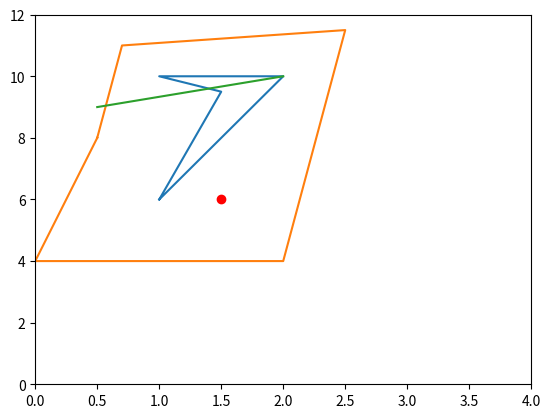

Here is the Python script that generated this plot:
#author: Anurag Kulshrestha
# [redacted]
#Date of project underataken: 8-1-2017
#Date of completion: 12-1-2017
#This program is designed to do some basic vector geo-data processing such as finding distance between co-ordinates, checking intersecting lines, points inside polygons, etc.
#Note: Please do not share without proper consent of the author
#change_1

import math
import matplotlib.pyplot as plt
from matplotlib import collections as mc

def p_distance(p1,p2):
    x1,y1,x2,y2=p1[0],p1[1],p2[0],p2[1]
    return math.sqrt((x1-x2)**2+(y1-y2)**2)
    #print x1

def s_length(lineseg):
    beg=lineseg[0]
    end=lineseg[1]
    return p_distance(beg,end)

def l_length(line):
    result=0
    for i in range(0,len(line)-1):
        result=result+p_distance(line[i],line[i+1])
    return result

def slope(beg,end):
    return (beg[1]-end[1])/float(beg[0]-end[0])

def eqn(m,p1,p_check):
    y_check,x_check,y1,x1=p_check[1], p_check[0],p1[1],p1[0]
    v=(y_check-y1)-m*(x_check-x1)
    return v

def end_point_crossing(line1,line2):
    slope1=slope(line1[0],line1[1])
    p1=line1[0]
    v1=eqn(slope1,p1,line2[0])
    v2=eqn(slope1,p1,line2[1])
    if(v1==0 and v2!=0):
        return line2[0]
    elif(v1!=0 and v2==0):
        return line2[1]

def s_areCrossingOne(line1,line2):
    slope1=slope(line1[0],line1[1])
    p1=line1[0]
    v1=eqn(slope1,p1,line2[0])
    v2=eqn(slope1,p1,line2[1])
    if((v1<0 and v2<0)or(v1>0 and v2>0)):
        return False
    elif(v1==0 and v2==0):
        return False
    else:
        return True

def s_areCrossing(line1, line2):
    if(s_areCrossingOne(line1,line2) and s_areCrossingOne(line2,line1)):
        return True
    else:
        return False

def line_to_lineseg(line):
    result=[]
    for i in range(0,len(line)-1):
        result.append([line[i],line[i+1]])
    return result
    
def l_selfIntersect(line):
    for i in range(0,len(line)-1):
        for j in range(0,len(line)-1):
            if(s_areCrossing([line[i],line[i+1]],[line[j],line[j+1]]) and abs(i-j)>1):
                return True
            else:
                continue
    return False

def l_isClosed(line):
    length=len(line)
    if(line[0][0]==line[length-1][0] and line[0][1]==line[length-1][1]):
        return True
    else:
        return False

def countIntersects(lineseg, poly):
    count=0
    if(l_isClosed(poly)):
        seg=line_to_lineseg(poly)
        for i in seg:
            if(s_areCrossing(i,lineseg)):
                count+=1
            if((end_point_crossing(lineseg,i) in poly)):
                count-=0.5
    return count
    
def p_inPolygon(p,poly):
    #test=float("inf")
    lineseg=[p,[1000,1000]]
    if(countIntersects(lineseg,poly)%2==0):
        return False
    else:
        return True

def pol_contains(poly1,poly2):#if poly1 inside poly2
    for i in poly1:
       if(p_inPolygon(i,poly2)==False):
           return False
    return True
           
    
    
def plot_line_seg():
    line1,line2=[1,2,1,1.5,1],[6,10,10,9.5,6]
    line3,line4=[.5,.7,2.5,2,0,.5],[8,11,11.5,4,4,8]
    plt.plot(line1,line2)
    plt.plot(line3,line4)
    plt.plot([1.5],[6],'ro')
    plt.plot([0.5,2],[9,10])
    plt.axis([0,4,0,12])
    plt.show()


if __name__=='__main__':
    poly=[[1,6],[2,10],[1,10],[1.5,9.5],[1,6]]
    poly1=[[0.5,8],[.7,11],[2.5,11.5],[2,4],[0,4],[.5,8]]
    line2=[[1,6],[2,10],[1,10],[1.5,9.5]]
    lineseg=[[.5,9],[2,10]]
    point=[1.5,6]
    #print(p_distance([1,1],[2,2]))
    #print(s_areCrossing([[1,8],[2,12]],[[1,10],[1.5,9.5]]))
    #print(s_areCrossing([[1,10],[1.5,9.5]],[[1,6],[2,10]]))
    #print(l_selfIntersect(poly))
    #print(line_to_lineseg(poly))
    #print(l_isClosed(line1))
    #print(p_inPolygon(point,poly))
    #print(p_inPolygon(point,poly1))
    #print(pol_contains(poly,poly1))
    #print(countIntersects(lineseg1,poly))
    plot_line_seg()
